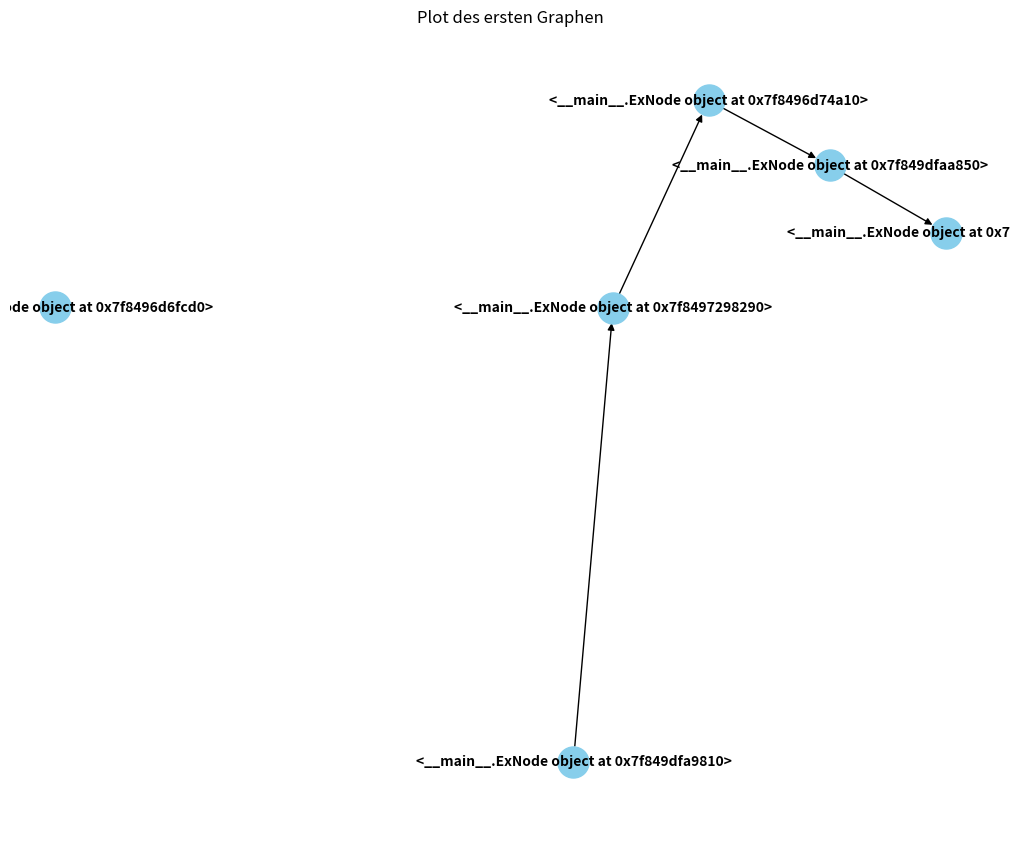
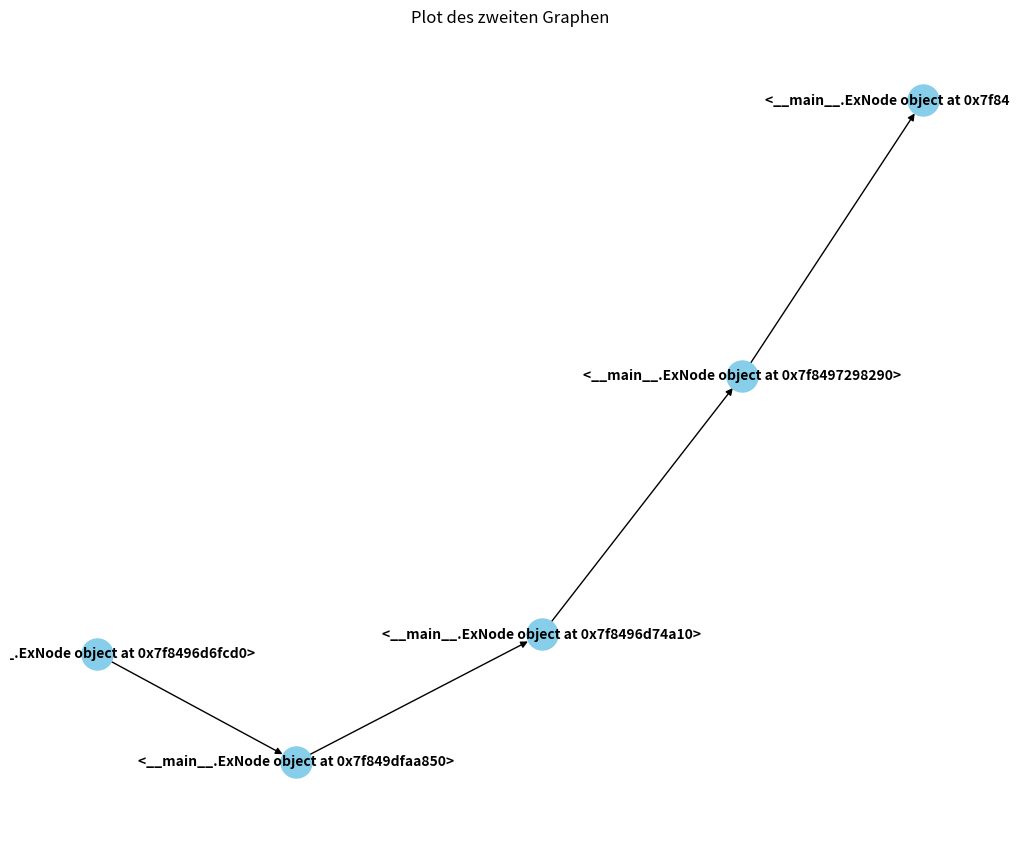

Python code for these plots, in order:
import networkx as nx
import matplotlib.pyplot as plt
import numpy as np


class ExNode:
    def __init__(self, name, par):
        self.name = name
        self.par = par


n1 = ExNode("A", 1)
n2 = ExNode("B", 2)
n3 = ExNode("C", 2)
n4 = ExNode("D", 2)
i1 = ExNode("Input1", 1)
i2 = ExNode("Input2", 2)

# bsp1
nodes = [n4, n3, n2, n1]
inputs = [i1, i2]
path1 = [(n3, n2), (n2, n1), (n1, n4),(i1,n3)]
path2 = [(n1, n2), (n2, n3), (n3, n4),(i2,n1)]
"""#HUE
nodes=[n1,n2,n3]
path1 = []
path2 = [(n1,n2),(n2,n3)]
#strelow
nodes = [n1,n2,n3,n4]
path1 = [(n1, n2,{'weight': 0.75}), (n1, n3,{'weight': 0.25}), (n2, n4),(n3,n4)]
path2 = [(n2, n1),(n4,n3)]
"""
# Erster Pfad
G1 = nx.DiGraph()
G1.add_nodes_from(inputs)
G1.add_edges_from(path1)
adj_matrix1 = nx.adjacency_matrix(G1, nodelist=nodes).todense()
# Anzeigen der Adjazenzmatrizen
print("Adjazenzmatrix für den ersten Pfad:")
print(adj_matrix1)

inp1 = nx.adjacency_matrix(G1,nodelist=[i1,i2,n1,n2,n3,n4]).todense()
print(inp1)

# Zweiter Pfad
G2 = nx.DiGraph()
G2.add_nodes_from(nodes)
G2.add_edges_from(path2)
adj_matrix2 = nx.adjacency_matrix(G2, nodelist=nodes).todense()

print("Adjazenzmatrix für den zweiten Pfad:")
print(adj_matrix2)

# Plot des ersten Graphen
plt.figure(figsize=(10, 8))
pos1 = nx.spring_layout(G1)
nx.draw(G1, pos=pos1, with_labels=True, node_size=500, node_color="skyblue", font_size=10, font_weight="bold")
plt.title("Plot des ersten Graphen")

# Plot des zweiten Graphen
plt.figure(figsize=(10, 8))
pos2 = nx.spring_layout(G2)
nx.draw(G2, pos=pos2, with_labels=True, node_size=500, node_color="skyblue", font_size=10, font_weight="bold")
plt.title("Plot des zweiten Graphen")

plt.show()

"""import networkx as nx
import json
import matplotlib.pyplot as plt

# Pfad zur JSON-Datei mit dem gespeicherten Graphen
json_file_path = '../editor/1.json'

# JSON-Datei laden
with open(json_file_path, 'r') as file:
    graph_data = json.load(file)


def get_input_id(start_id):
    edges = graph_data['edges']

    end_ids = []
    for edge in edges:
        if edge["start"] == start_id:
            end_ids.append(edge["end"])
    return end_ids


def get_node_id(id):
    nodes = graph_data['nodes']

    for node in nodes:
        for input in node["inputs"]:
            if input["id"] == id:
                return node["id"]


flows = []
for node in graph_data["nodes"]:
    if node["title"] == "Input Flow":
        flows.append(node)

for flow in flows:
    print(flow)
    node_list = []
    outputs = flow['outputs']
    current_node_id = flow['id']
    for output in outputs:
        next_input_id = get_input_id(output["id"])
        next_node_id = get_node_id(next_input_id[0])
        node_list.append((current_node_id, next_node_id))
    current_node_id = next_node_id


    print(node_list)"""

"""
G = nx.MultiGraph()

# Hinzufügen der Knoten zum Graphen
#for node in graph_data["nodes"]:
#    G.add_node(node["title"])
#    G.add_node(node["id"], title=node["title"], pos=(node["pos_x"], node["pos_y"]))

# Hinzufügen der Kanten zum Graphen
for edge in graph_data["edges"]:
    G.add_edge(edge["start"], edge["end"])

# Fruchterman-Reingold-Layout verwenden
pos = nx.spring_layout(G)

# Graphen plotten
plt.figure(figsize=(10, 8))
nx.draw(G, pos=pos, with_labels=True, node_size=500, node_color="skyblue", font_size=10, font_weight="bold")
plt.title("Plot des Graphen")

# Den Plot anzeigen
plt.show()
"""
